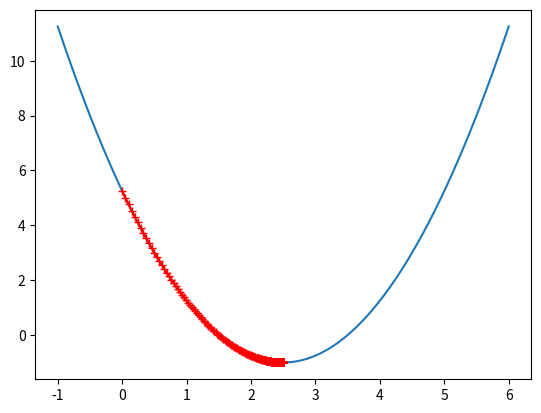

Python code for this plot:
import numpy as np
import matplotlib.pyplot as plt

x_plot = np.linspace(-1, 6, 141)
y_plot = (x_plot - 2.5) ** 2 - 1

# plt.plot(x_plot, y_plot)
# plt.show()


def J(theta):
    try:
        return (theta - 2.5) ** 2 - 1
    except:
        return float('inf')


def DJ(theta):
    return 2*(theta - 2.5)


# theta = 0.0
# theta_history = [theta]
# eta = 0.01
# precision = 1e-8
# # i_iters = 0
# n_iters = 1e4


def gradient_descent(initial_theta, eta, n_iters=1e4, precision=1e-8):
    theta = initial_theta
    i_iters = 0
    theta_history = [initial_theta]

    while i_iters < n_iters:
        gredient = DJ(theta)
        last_theta = theta
        theta = theta - eta * gredient
        theta_history.append(theta)
        if (abs(J(last_theta) - J(theta)) < precision):
            break
        i_iters += 1
    return theta, theta_history


def plot_theta_history(x_plot, theta_history):
    plt.plot(x_plot, J(x_plot))
    plt.plot(np.array(theta_history), J(
        np.array(theta_history)), color='r', marker='+')
    plt.show()


theta, theta_history = gradient_descent(initial_theta=0.0, eta=0.01,
                                        n_iters=1e4, precision=1e-8)
print('theta: ', theta)
print('theta_history: ', len(theta_history))

plot_theta_history(x_plot, theta_history)
